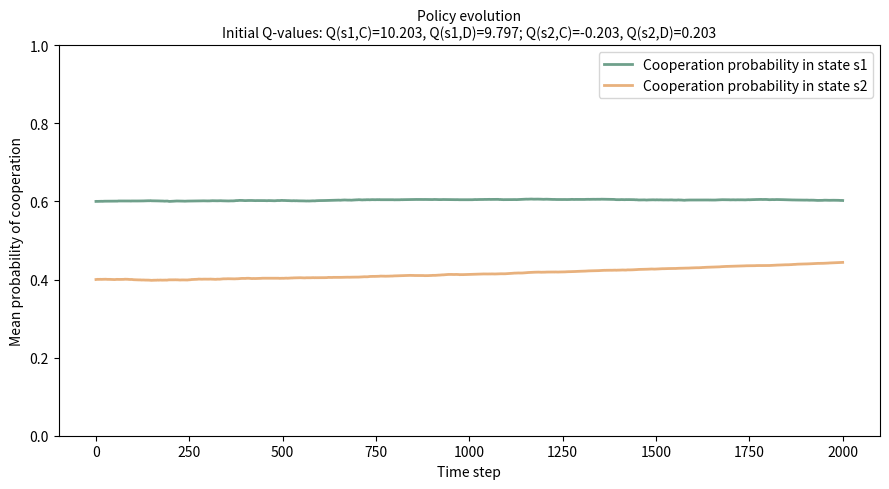
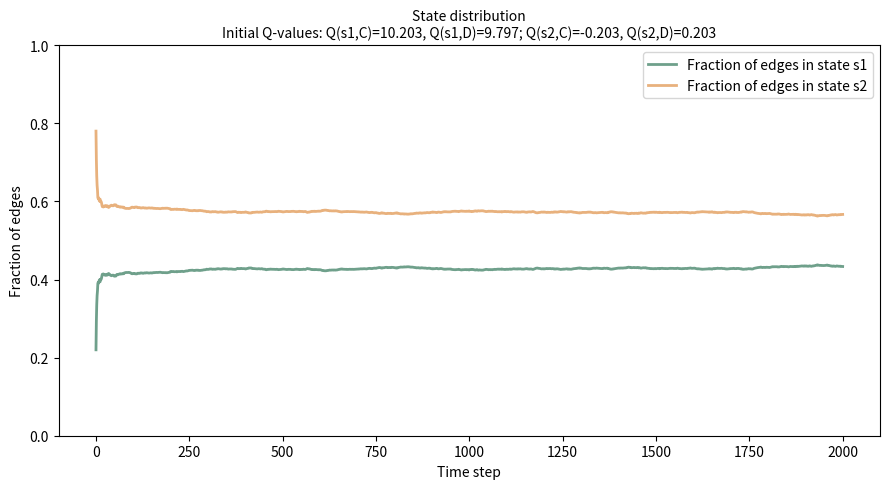

Python code for these plots, in order:
from dataclasses import dataclass
import numpy as np


@dataclass
class TwoStatePrisonersDilemma:
    b1: float = 5.0
    b2: float = 1.2
    c1: float = 0.5
    c2: float = 0.5
    p1: float = 0.8
    p2: float = 0.3

    COOPERATE: int = 0
    DEFECT: int = 1
    GOOD_STATE: int = 0
    BAD_STATE: int = 1

    def payoff_matrix(self, state: int) -> np.ndarray:
        """
        Returns the payoff matrix for the row player in the given state.

        Actions:
            0 = cooperate
            1 = defect

        Entry U[a_i, a_j] is the reward to player i when
        player i chooses a_i and player j chooses a_j.
        """
        if state == self.GOOD_STATE:
            b, c = self.b1, self.c1
        elif state == self.BAD_STATE:
            b, c = self.b2, self.c2
        else:
            raise ValueError(f"Unknown state: {state}")

        return np.array([
            [b - c, -c],
            [b,      0.0],
        ])

    def rewards(self, state: int, action_i: int, action_j: int) -> tuple[float, float]:
        """
        Returns rewards for both players.
        """
        U = self.payoff_matrix(state)

        reward_i = U[action_i, action_j]
        reward_j = U[action_j, action_i]

        return reward_i, reward_j

    def next_state(self, state: int, action_i: int, action_j: int, rng: np.random.Generator) -> int:
        """
        Returns the next state after the two agents interact.

        If both cooperate, transition to GOOD_STATE with probability p1.
        Otherwise, transition to GOOD_STATE with probability p2.

        The current state does not directly affect the transition probability
        in the Figure 3 setup.
        """
        both_cooperate = (
            action_i == self.COOPERATE
            and action_j == self.COOPERATE
        )

        prob_good = self.p1 if both_cooperate else self.p2

        if rng.random() < prob_good:
            return self.GOOD_STATE
        else:
            return self.BAD_STATE

rng = np.random.default_rng(seed=0)
game = TwoStatePrisonersDilemma()

# print(game.payoff_matrix(0))
# print(game.payoff_matrix(1))
#
# print(game.rewards(state=0, action_i=0, action_j=1))
# print(game.next_state(state=0, action_i=0, action_j=0, rng=rng))

def make_torus_lattice(width: int, height: int) -> list[tuple[int, int]]:
    """
    Create an undirected 2D torus lattice.

    Nodes are numbered 0, 1, ..., width * height - 1.

    Each node is connected to its right neighbor and down neighbor.
    Because of wraparound, this gives every node degree 4.

    Returns:
        A list of undirected edges (i, j), with i < j.
    """
    edges = set()

    def node_id(x: int, y: int) -> int:
        return y * width + x

    for y in range(height):
        for x in range(width):
            i = node_id(x, y)

            right = node_id((x + 1) % width, y)
            down = node_id(x, (y + 1) % height)

            edges.add(tuple(sorted((i, right))))
            edges.add(tuple(sorted((i, down))))

    return sorted(edges)

edges = make_torus_lattice(width=10, height=10)

# print(len(edges))
# print(edges[:])

def initialize_edge_states(
    num_edges: int,
    rng: np.random.Generator,
    prob_good: float = 0.5,
) -> np.ndarray:
    """
    Initialize each edge state.

    State 0 = good state s1.
    State 1 = bad state s2.
    """
    is_good = rng.random(num_edges) < prob_good
    edge_states = np.where(is_good, 0, 1)
    return edge_states

rng = np.random.default_rng(seed=0)

edges = make_torus_lattice(width=10, height=10)
edge_states = initialize_edge_states(len(edges), rng)

# print(f"Number of agents: {100}")
# print(f"Number of edges: {len(edges)}")
# print(f"Initial fraction in good state: {(edge_states == 0).mean():.3f}")

def initialize_q_values(
    num_agents: int,
    num_states: int = 2,
    num_actions: int = 2,
    mode: str = "figure3",
    initial_value: float = 0.0,
    state_0_baseline: float = 5.0,
    state_1_baseline: float = 0.0,
) -> np.ndarray:
    """
    Initialize Q-values.

    mode="zeros":
        all Q-values are initial_value.

    mode="figure3":
        hardcoded Q-values chosen so that, with beta=1,

            P(C | s1) = 0.6
            P(C | s2) = 0.4

        The state baselines control the absolute value of each state
        without changing the initial policy.
    """
    if mode == "zeros":
        return np.full(
            shape=(num_agents, num_states, num_actions),
            fill_value=initial_value,
            dtype=float,
        )

    if mode == "figure3":
        if num_states != 2 or num_actions != 2:
            raise ValueError("mode='figure3' assumes 2 states and 2 actions.")

        q_gap = np.log(0.6 / 0.4)
        half_gap = q_gap / 2.0

        Q = np.zeros((num_agents, num_states, num_actions), dtype=float)

        # State s1: cooperation initially favored.
        Q[:, 0, 0] = state_0_baseline + half_gap
        Q[:, 0, 1] = state_0_baseline - half_gap

        # State s2: defection initially favored.
        Q[:, 1, 0] = state_1_baseline - half_gap
        Q[:, 1, 1] = state_1_baseline + half_gap

        return Q

    raise ValueError(f"Unknown Q initialization mode: {mode}")


def softmax_policy(Q: np.ndarray, beta: float) -> np.ndarray:
    """
    Convert Q-values into action probabilities using softmax.

    Input:
        Q has shape (num_agents, num_states, num_actions)

    Output:
        policy has the same shape.
        policy[i, s, a] is probability that agent i chooses action a in state s.
    """
    logits = beta * Q

    # Numerical stability trick:
    # subtract max before exponentiating.
    logits = logits - logits.max(axis=-1, keepdims=True)

    exp_logits = np.exp(logits)
    policy = exp_logits / exp_logits.sum(axis=-1, keepdims=True)

    return policy

num_agents = 100
Q = initialize_q_values(num_agents)

policy = softmax_policy(Q, beta=1.0)

# print(policy[0])

def sample_actions(
    policy: np.ndarray,
    rng: np.random.Generator,
) -> np.ndarray:
    """
    Sample one action for each agent in each state.

    Input:
        policy[i, s, a] is the probability of action a.

    Output:
        actions[i, s] is the sampled action.
    """
    num_agents, num_states, num_actions = policy.shape

    actions = np.empty((num_agents, num_states), dtype=int)

    for i in range(num_agents):
        for s in range(num_states):
            actions[i, s] = rng.choice(num_actions, p=policy[i, s])

    return actions

rng = np.random.default_rng(seed=0)

Q = initialize_q_values(num_agents=100)
policy = softmax_policy(Q, beta=1.0)
actions = sample_actions(policy, rng)

# print(actions.shape)
# print(actions[:5])

def simulation_step(
    Q: np.ndarray,
    edge_states: np.ndarray,
    edges: list[tuple[int, int]],
    game: TwoStatePrisonersDilemma,
    alpha: float,
    beta: float,
    gamma: float,
    rng: np.random.Generator,
) -> tuple[np.ndarray, np.ndarray, np.ndarray]:
    """
    Run one time step of the multi-agent Q-learning simulation.

    Returns:
        Q: updated Q-values
        edge_states: updated edge states
        policy: policy used during this step
    """
    num_agents, num_states, num_actions = Q.shape

    # 1. Compute policies and sample one action per agent per state.
    policy = softmax_policy(Q, beta)
    actions = sample_actions(policy, rng)

    # We accumulate TD errors here.
    # td_sums[i, s, a] stores total TD error for agent i's Q(s,a).
    # td_counts[i, s, a] stores how many edge interactions contributed.
    td_sums = np.zeros_like(Q)
    td_counts = np.zeros_like(Q)

    # 2. Process each edge interaction.
    for edge_idx, (i, j) in enumerate(edges):
        old_state = edge_states[edge_idx]

        action_i = actions[i, old_state]
        action_j = actions[j, old_state]

        reward_i, reward_j = game.rewards(
            state=old_state,
            action_i=action_i,
            action_j=action_j,
        )

        new_state = game.next_state(
            state=old_state,
            action_i=action_i,
            action_j=action_j,
            rng=rng,
        )

        edge_states[edge_idx] = new_state

        # TD error for i.
        td_i = (
            reward_i
            + gamma * Q[i, new_state].max()
            - Q[i, old_state, action_i]
        )

        # TD error for j.
        td_j = (
            reward_j
            + gamma * Q[j, new_state].max()
            - Q[j, old_state, action_j]
        )

        td_sums[i, old_state, action_i] += td_i
        td_counts[i, old_state, action_i] += 1

        td_sums[j, old_state, action_j] += td_j
        td_counts[j, old_state, action_j] += 1

    # 3. Average TD errors and update Q-values.
    has_update = td_counts > 0
    average_td = np.zeros_like(Q)
    average_td[has_update] = td_sums[has_update] / td_counts[has_update]

    Q[has_update] += alpha * average_td[has_update]

    return Q, edge_states, policy

rng = np.random.default_rng(seed=0)

num_agents = 100
edges = make_torus_lattice(width=10, height=10)
edge_states = initialize_edge_states(len(edges), rng)

game = TwoStatePrisonersDilemma()
Q = initialize_q_values(num_agents)

Q, edge_states, policy = simulation_step(
    Q=Q,
    edge_states=edge_states,
    edges=edges,
    game=game,
    alpha=0.001,
    beta=1.0,
    gamma=0.8,
    rng=rng,
)

# print(Q.shape)
# print(edge_states.shape)
# print(policy.shape)
# print(Q[0])

def summarize_system(
    Q: np.ndarray,
    edge_states: np.ndarray,
    beta: float,
) -> dict[str, float]:
    """
    Compute summary statistics for plotting.
    """
    policy = softmax_policy(Q, beta)

    return {
        "state_0_fraction": float((edge_states == 0).mean()),
        "state_1_fraction": float((edge_states == 1).mean()),
        "coop_prob_state_0": float(policy[:, 0, 0].mean()),
        "coop_prob_state_1": float(policy[:, 1, 0].mean()),
        "defect_prob_state_0": float(policy[:, 0, 1].mean()),
        "defect_prob_state_1": float(policy[:, 1, 1].mean()),
    }


def run_simulation(
    num_steps: int,
    seed: int = 0,
    width: int = 10,
    height: int = 10,
    alpha: float = 0.001,
    beta: float = 1.0,
    gamma: float = 0.8,
    state_0_baseline: float = 0.0,
    state_1_baseline: float = 0.0,
    initial_q_value: float = 0.0,
    initial_prob_good: float = 0.5,
) -> dict[str, np.ndarray]:
    """
    Run the full agent-based simulation.
    """
    rng = np.random.default_rng(seed)

    num_agents = width * height

    game = TwoStatePrisonersDilemma()
    edges = make_torus_lattice(width, height)
    edge_states = initialize_edge_states(
        num_edges=len(edges),
        rng=rng,
        prob_good=initial_prob_good,
    )
    Q = initialize_q_values(num_agents, state_0_baseline=state_0_baseline, state_1_baseline=state_1_baseline)

    history = {
        "state_0_fraction": [],
        "state_1_fraction": [],
        "coop_prob_state_0": [],
        "coop_prob_state_1": [],
        "defect_prob_state_0": [],
        "defect_prob_state_1": [],
    }

    # Record the initial condition before learning.
    summary = summarize_system(Q, edge_states, beta)
    for key, value in summary.items():
        history[key].append(value)

    for _ in range(num_steps):
        print(_)
        Q, edge_states, _ = simulation_step(
            Q=Q,
            edge_states=edge_states,
            edges=edges,
            game=game,
            alpha=alpha,
            beta=beta,
            gamma=gamma,
            rng=rng,
        )

        summary = summarize_system(Q, edge_states, beta)
        for key, value in summary.items():
            history[key].append(value)

    return {
        key: np.array(values)
        for key, values in history.items()
    }

import matplotlib.pyplot as plt


def rolling_average(x: np.ndarray, window: int) -> np.ndarray:
    """
    Rolling average for plotting.

    Pads the start and end using edge values, so the smoothed curve
    does not artificially drop near the boundaries.
    """
    if window <= 1:
        return x

    left_pad = window // 2
    right_pad = window - 1 - left_pad

    x_padded = np.pad(
        x,
        pad_width=(left_pad, right_pad),
        mode="edge",
    )


    kernel = np.ones(window) / window
    return np.convolve(x_padded, kernel, mode="valid")


def trailing_rolling_average(x: np.ndarray, window: int) -> np.ndarray:
    """
    Trailing rolling average for plotting.

    At time t, averages over the previous `window` points, including t.
    Near the beginning, it averages over the available points only.

    This preserves the true initial value:
        smoothed[0] == x[0]
    """
    if window <= 1:
        return x.copy()

    x = np.asarray(x, dtype=float)

    cumulative_sum = np.cumsum(np.insert(x, 0, 0.0))

    smoothed = np.empty_like(x, dtype=float)

    for t in range(len(x)):
        start = max(0, t - window + 1)
        total = cumulative_sum[t + 1] - cumulative_sum[start]
        count = t - start + 1
        smoothed[t] = total / count

    return smoothed


def q_initialization_label(
    beta: float,
    state_0_baseline: float,
    state_1_baseline: float,
    coop_prob_state_0: float = 0.6,
    coop_prob_state_1: float = 0.4,
) -> str:
    """
    Build a readable label showing the initial Q-values.
    Assumes the Figure 3-style initialization.
    """
    gap_0 = (1.0 / beta) * np.log(coop_prob_state_0 / (1.0 - coop_prob_state_0))
    gap_1 = (1.0 / beta) * np.log(coop_prob_state_1 / (1.0 - coop_prob_state_1))

    q_s1_c = state_0_baseline + gap_0 / 2.0
    q_s1_d = state_0_baseline - gap_0 / 2.0

    q_s2_c = state_1_baseline + gap_1 / 2.0
    q_s2_d = state_1_baseline - gap_1 / 2.0

    return (
        f"Initial Q-values: "
        f"Q(s1,C)={q_s1_c:.3f}, Q(s1,D)={q_s1_d:.3f}; "
        f"Q(s2,C)={q_s2_c:.3f}, Q(s2,D)={q_s2_d:.3f}"
    )

PAPER_GREEN = "#6FA08B"
PAPER_ORANGE = "#E8B17D"

def plot_cooperation_probabilities(
    history: dict[str, np.ndarray],
    beta: float,
    state_0_baseline: float,
    state_1_baseline: float,
) -> None:
    time = np.arange(len(history["coop_prob_state_0"]))

    init_label = q_initialization_label(
        beta=beta,
        state_0_baseline=state_0_baseline,
        state_1_baseline=state_1_baseline,
    )

    plt.figure(figsize=(9, 5))

    plt.plot(
        time,
        history["coop_prob_state_0"],
        label="Cooperation probability in state s1",
        linewidth=2,
        color=PAPER_GREEN,
    )

    plt.plot(
        time,
        history["coop_prob_state_1"],
        label="Cooperation probability in state s2",
        linewidth=2,
        color=PAPER_ORANGE,
    )

    plt.xlabel("Time step")
    plt.ylabel("Mean probability of cooperation")
    plt.ylim(0, 1)

    plt.title("Policy evolution\n" + init_label, fontsize=10)
    plt.legend()
    plt.tight_layout()
    plt.show()

def plot_state_fractions(
    history: dict[str, np.ndarray],
    beta: float,
    state_0_baseline: float,
    state_1_baseline: float,
    smoothing_window: int = 500,
) -> None:
    time = np.arange(len(history["state_0_fraction"]))

    init_label = q_initialization_label(
        beta=beta,
        state_0_baseline=state_0_baseline,
        state_1_baseline=state_1_baseline,
    )

    state_0_smoothed = trailing_rolling_average(
        history["state_0_fraction"],
        window=smoothing_window,
    )

    state_1_smoothed = trailing_rolling_average(
        history["state_1_fraction"],
        window=smoothing_window,
    )

    plt.figure(figsize=(9, 5))

    plt.plot(
        time,
        state_0_smoothed,
        label="Fraction of edges in state s1",
        linewidth=2,
        color=PAPER_GREEN,
    )

    plt.plot(
        time,
        state_1_smoothed,
        label="Fraction of edges in state s2",
        linewidth=2,
        color=PAPER_ORANGE,
    )

    plt.xlabel("Time step")
    plt.ylabel("Fraction of edges")
    plt.ylim(0, 1)

    plt.title("State distribution\n" + init_label, fontsize=10)
    plt.legend()
    plt.tight_layout()
    plt.show()

state_0_baseline = 10.0
state_1_baseline = 0.0

history = run_simulation(
    num_steps=2_000,
    seed=0,
    alpha=0.001,
    beta=1.0,
    gamma=0.8,
    initial_prob_good=0.25,
    state_0_baseline=state_0_baseline,
    state_1_baseline=state_1_baseline,
)

plot_cooperation_probabilities(
    history=history,
    beta=1.0,
    state_0_baseline=state_0_baseline,
    state_1_baseline=state_1_baseline,
)

plot_state_fractions(
    history=history,
    beta=1.0,
    state_0_baseline=state_0_baseline,
    state_1_baseline=state_1_baseline,
    smoothing_window=200,
)
